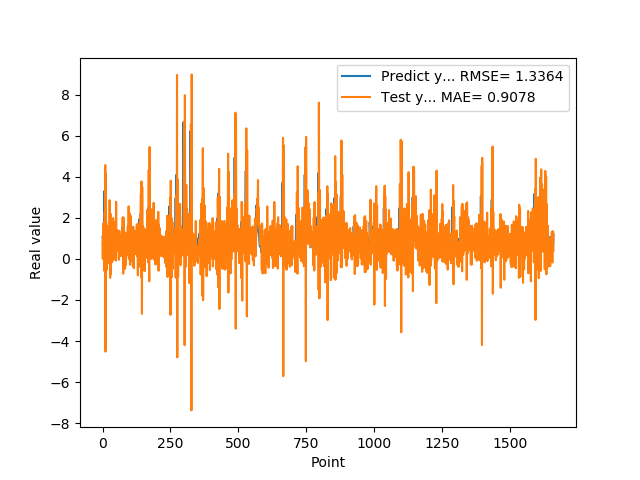

The table this chart was drawn from, first rows:
1.074290990829999792e+00, 8.398036448619619065e-01
9.521890282630000035e-01, 2.694747723615539066e-04
9.879170060160000766e-01, 1.721420449782403495e+00
1.011654973029999960e+00, 9.954265311062497901e-01
0.000000000000000000e+00, 3.455916753261312202e-01
7.643579840659999736e-01, 1.646980432906652192e+00
7.788103222849999119e-01, 2.204297322531798276e-01
3.306220054629999794e+00, -5.951410975175639440e-01
1.055441975589999970e+00, 2.263692925176846948e+00
7.543110251430000801e-01, 1.513828579653049733e+00
7.915459871289999283e-01, 4.565830677318687414e+00
1.409499049189999909e+00, -4.514360277049816794e+00
8.875439763070001042e-01, 4.149056929970608820e+00
6.401469707490000660e-01, 1.834738727122416035e+00
5.082880258560000808e-01, 1.734802954734751879e+00
8.640019893649999450e-01, -5.519446522989487347e-01
5.725920200349999822e-01, 1.126951597349802325e+00
8.469420075419999971e-01, 1.001524496107418560e+00
9.181020259860001032e-01, 1.043534497099293468e+00
7.976629734039999420e-01, -2.251699652996970169e-01
9.608020186419998776e-01, 1.591522409916069636e+00
9.555831551549999192e-01, 3.819598079987792660e-01
3.470349907879999862e-01, 6.772971847782769395e-01
9.546210169789999256e-01, 1.516688315135771070e+00
1.293938040730000072e+00, 1.764178931093846880e-01
5.251880288119999962e-01, 1.406733072560005862e-02
4.773890078070000542e-01, 2.861219745596515374e+00
1.275226235389999907e+00, 1.912335773546061657e-01
8.723750114439999814e-01, -9.258822178867612829e-01
8.355640172959999390e-01, 2.203993700386784216e+00
7.321749925609999377e-01, 1.781465073933675258e+00
7.640249729160000225e-01, -7.308353008229969694e-01
4.072830080990000323e-01, 1.449084420307373389e+00
4.752210080619999610e-01, 8.207255679459742881e-01
8.781340122220000488e-01, 6.998047174534711701e-01
7.414129972460000717e-01, -1.580903378193571351e-01
1.258002042770000051e+00, 1.231752487431393872e+00
1.069700956339999953e+00, 7.446383615070731876e-01
7.274609804150000691e-01, 2.503244055558092040e-01
7.892770171170000459e-01, 1.984236950643460284e+00
6.237750053410000550e-01, -4.426557266534007079e-02
6.914690136910000007e-01, 9.031765597844034765e-01
8.557710051540000640e-01, 1.282857994380914413e+00
7.093830108640000187e-01, 2.968645165976284139e-01
1.014547944070000041e+00, 1.084026832338592428e+00
1.115731000900000103e+00, 6.456655008592347977e-01
4.182830154900000208e-01, 4.115833891360711205e-01
1.002280950550000105e+00, 1.807343459981113565e+00
1.218860983849999968e+00, 1.787429982899852721e-01
1.143296003339999922e+00, -8.703493930802411183e-02
6.528189778330000248e-01, 2.780797370679661817e+00
6.746559739110000731e-01, 5.937022411726904370e-01
6.009536385540000802e-01, 5.855477499454936341e-01
6.694570183749999348e-01, 4.614405835097776798e-01
6.538079977039999990e-01, 1.402518202769659883e+00
7.814120054240000224e-01, 4.409895428770042591e-01
1.206303954120000022e+00, 6.966425163532039555e-01
8.469259738919999725e-01, 3.625464931644624134e-01
8.286409974099999687e-01, 1.200832251365655523e+00
6.482390165329999787e-01, 1.186182598149186473e+00
5.623700022700000023e-01, -4.552600810072634369e-02
... 1,599 more rows
